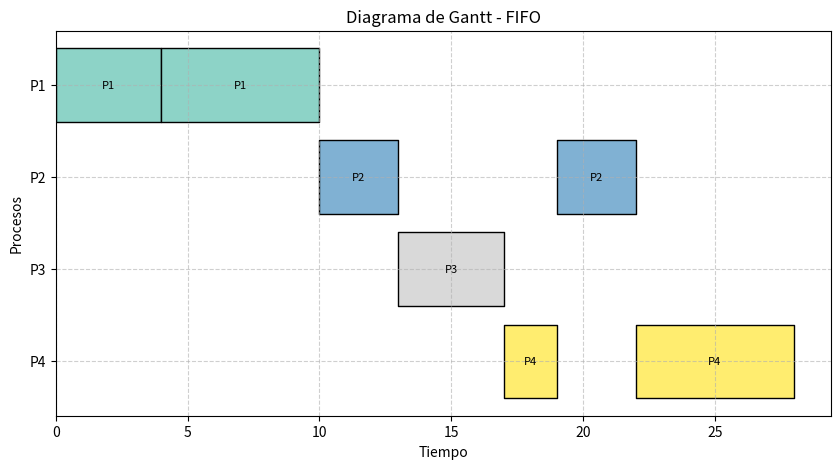
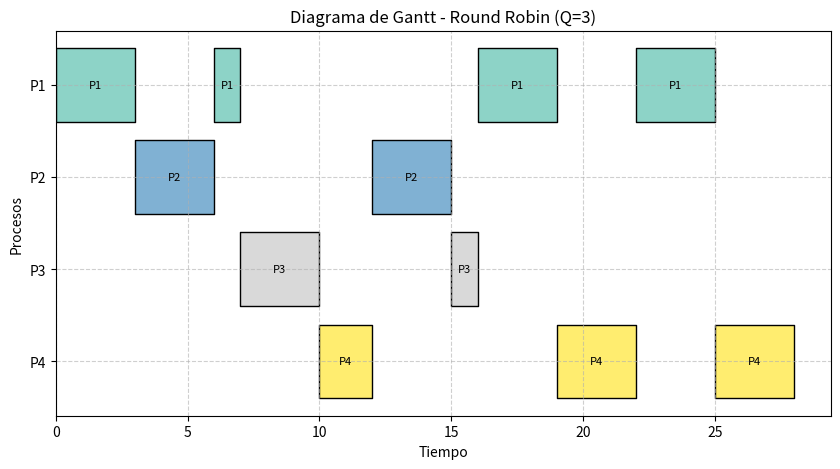

The script that saved these images, in order:
from collections import deque
from copy import deepcopy
from dataclasses import dataclass, field
from typing import List, Optional, Tuple
import matplotlib.pyplot as plt  # <-- IMPORTANTE: Añadido para graficar

@dataclass
class IOEvent:
    """Representa un evento de E/S: cuando (en unidades de CPU consumidas desde inicio)
    ocurre la petición de E/S y cuánto dura la E/S."""
    at: int          # unidad de CPU desde inicio del proceso en la que pide E/S
    duration: int    # duración de la E/S en unidades de tiempo


@dataclass
class Process:
    """Modela un proceso con sus tiempos y estado de simulación."""
    pid: str
    arrival: int           # tiempo de llegada al sistema
    burst: int             # tiempo total de CPU requerido (ráfaga total)
    io_events: List[IOEvent] = field(default_factory=list)  # lista de eventos de E/S ordenada por 'at'
    
    # --- Campos de simulación (mutarán durante la ejecución) ---
    remaining: int = field(init=False)  # cuánto tiempo de CPU le queda
    executed: int = field(init=False, default=0)  # CPU consumida hasta ahora
    start_time: Optional[int] = field(init=False, default=None)  # primer vez que recibió CPU (para Response Time)
    finish_time: Optional[int] = field(init=False, default=None) # cuándo terminó (para Turnaround Time)
    waiting_time: int = field(init=False, default=0)  # total acumulado en 'ready' (para Waiting Time)
    last_ready_enter: Optional[int] = field(init=False, default=None)  # para cálculo de espera incremental

    def __post_init__(self):
        """Se ejecuta después de crear la instancia."""
        self.remaining = self.burst
        # Aseguramos que los eventos de E/S estén ordenados por 'at'
        self.io_events.sort(key=lambda e: e.at)

    def next_io(self) -> Optional[IOEvent]:
        """Devuelve el siguiente evento de E/S que aún no ocurrió (según 'executed')."""
        for ev in self.io_events:
            if ev.at > self.executed:
                return ev
        return None

    def consumes_to_next_io(self) -> int:
        """Cuántas unidades puede consumir hasta que ocurra la próxima petición de E/S.
        Retorna al menos 1 (si no hay IO devuelve 'remaining')."""
        ev = self.next_io()
        if ev is None:
            # Si no hay más E/S, puede consumir todo lo que le queda
            return self.remaining
        
        # Cuánto falta para la siguiente E/S
        time_to_next_event = ev.at - self.executed
        # Puede consumir lo que le falte para la E/S, pero sin pasarse de lo que le queda en total
        return max(0, min(self.remaining, time_to_next_event))


@dataclass
class GanttEntry:
    """Una entrada simple para el diagrama de Gantt."""
    pid: str
    start: int
    end: int


class SchedulerResult:
    """Clase contenedora para los resultados de la simulación."""
    def __init__(self, gantt: List[GanttEntry], processes: List[Process], total_time: int):
        self.gantt = gantt
        self.processes = processes
        self.total_time = total_time

    def metrics(self) -> Tuple[dict, dict, dict]:
        """Calcula métricas clave: turnaround, waiting, response por pid."""
        tat = {}
        wt = {}
        rt = {}
        for p in self.processes:
            # Turnaround Time: (Finalización - Llegada)
            TAT = (p.finish_time - p.arrival) if p.finish_time is not None else None
            # Waiting Time: Ya lo fuimos acumulando en p.waiting_time
            WT = p.waiting_time
            # Response Time: (Primera Ejecución - Llegada)
            RT = (p.start_time - p.arrival) if p.start_time is not None else None
            
            tat[p.pid] = TAT
            wt[p.pid] = WT
            rt[p.pid] = RT
        return tat, wt, rt

    def print_summary(self):
        """Imprime un resumen legible de los resultados y métricas."""
        tat, wt, rt = self.metrics()
        print("Gantt (pid: start-end):")
        for entry in self.gantt:
            print(f"  {entry.pid}: {entry.start} - {entry.end}")
        print(f"\nTiempo total de simulación: {self.total_time}")
        print("\nMétricas por proceso (Turnaround, Waiting, Response):")
        print("{:<6} {:>10} {:>10} {:>10}".format("PID", "Turnaround", "Waiting", "Response"))
        for p in sorted(self.processes, key=lambda x: x.pid):
            print("{:<6} {:>10} {:>10} {:>10}".format(
                p.pid,
                tat[p.pid] or "N/A",
                wt[p.pid] or "N/A",
                rt[p.pid] or "N/A"
            ))
        
        # Calcular promedios (ignorando N/A)
        valid_tats = [v for v in tat.values() if v is not None]
        valid_wts = [v for v in wt.values() if v is not None]
        valid_rts = [v for v in rt.values() if v is not None]

        avg_tat = sum(valid_tats) / len(valid_tats) if valid_tats else 0
        avg_wt = sum(valid_wts) / len(valid_wts) if valid_wts else 0
        avg_rt = sum(valid_rts) / len(valid_rts) if valid_rts else 0
        
        print("\nPromedios: Turnaround = {:.2f}, Waiting = {:.2f}, Response = {:.2f}".format(
            avg_tat, avg_wt, avg_rt
        ))

    # --- ¡NUEVA FUNCIÓN! ---
    def plot_gantt(self, title: str):
        """Usa Matplotlib para dibujar el diagrama de Gantt."""
        
        fig, ax = plt.subplots(figsize=(10, 5))
        
        # Mapear PIDs a posiciones en el eje Y
        pids = sorted(list(set(p.pid for p in self.processes)))
        y_pos = {pid: i * 10 for i, pid in enumerate(pids)}
        
        # Colores para los procesos
        colors = plt.cm.get_cmap('Set3', len(pids))
        pid_colors = {pid: colors(i) for i, pid in enumerate(pids)}

        for entry in self.gantt:
            pid = entry.pid
            start = entry.start
            duration = entry.end - entry.start
            
            # Dibujamos la barra horizontal
            # broken_barh([(inicio, duración)], (y_min, y_height))
            ax.broken_barh(
                [(start, duration)], 
                (y_pos[pid], 8), 
                facecolors=(pid_colors[pid]),
                edgecolor='black'
            )
            
            # Añadimos texto (PID) dentro de la barra si hay espacio
            if duration > 0:
                ax.text(start + duration / 2, y_pos[pid] + 4, pid, 
                        ha='center', va='center', color='black', fontsize=8)

        # Configuración del gráfico
        ax.set_xlabel('Tiempo')
        ax.set_ylabel('Procesos')
        ax.set_title(f'Diagrama de Gantt - {title}')
        
        # Ponemos los nombres de los procesos en el eje Y
        ax.set_yticks([pos + 4 for pos in y_pos.values()])
        ax.set_yticklabels(pids)
        
        # Invertimos el eje Y para que P1 esté arriba (opcional)
        ax.invert_yaxis()
        
        ax.grid(True, linestyle='--', alpha=0.6)
        
        # Aseguramos que el eje X empiece en 0
        ax.set_xlim(left=0)
        
        # Mostramos el gráfico
        plt.show()


class BaseScheduler:
    """Clase base con utilidades comunes."""
    def __init__(self, processes: List[Process]):
        # Recibimos procesos iniciales; trabajamos con copias (deepcopy)
        # para no modificar la lista original y poder comparar algoritmos
        self.init_processes = deepcopy(processes)

    def run(self) -> SchedulerResult:
        raise NotImplementedError


class FIFOScheduler(BaseScheduler):
    """FIFO / FCFS: Atiende en orden de llegada. 
    Un proceso corre hasta terminar o hasta pedir E/S (no apropiativo)."""
    
    def run(self) -> SchedulerResult:
        procs = deepcopy(self.init_processes)
        time = 0  # Reloj global de la simulación
        
        # Colas de estado
        ready = deque()  # Cola de procesos listos (usamos deque por eficiencia al sacar del inicio)
        blocked: List[Tuple[Process, int]] = []  # Lista de (proceso, tiempo_restante_E/S)
        finished: List[Process] = []
        
        gantt: List[GanttEntry] = []

        # Lista de procesos ordenada por llegada para saber cuándo meterlos
        arrivals = sorted(procs, key=lambda p: p.arrival)
        arrival_idx = 0
        n = len(procs)

        # Bucle principal: corre hasta que todos los procesos hayan terminado
        while len(finished) < n:
            
            # 1. Ingresar nuevos procesos
            # Traer a 'ready' todos los procesos que hayan llegado en el 'time' actual
            while arrival_idx < len(arrivals) and arrivals[arrival_idx].arrival <= time:
                p = arrivals[arrival_idx]
                p.last_ready_enter = time  # Marcamos cuándo entró a 'ready'
                ready.append(p)
                arrival_idx += 1

            # 2. Manejar tiempo ocioso (CPU vacía)
            # Si no hay procesos listos ('ready' está vacía)
            if not ready:
                # Si no hay listos Y no hay más por llegar Y no hay nada bloqueado, terminamos
                if arrival_idx == len(arrivals) and not blocked:
                    break 
                
                # Avanzar 'time' al próximo evento (la próxima llegada o el fin de una E/S)
                next_times = []
                if arrival_idx < len(arrivals):
                    next_times.append(arrivals[arrival_idx].arrival)
                if blocked:
                    # El próximo fin de E/S es 'time' + el mínimo 'rem' de los bloqueados
                    next_times.append(time + min(rem for (_, rem) in blocked))
                
                if not next_times:
                    break # Seguridad, no debería pasar si el bucle while está bien
                
                next_time = min(next_times)
                leap = next_time - time # El tiempo que saltamos
                
                # Actualizar bloqueados durante el salto de tiempo ocioso
                new_blocked = []
                for pb, rem in blocked:
                    rem -= leap
                    if rem <= 0:
                        # E/S terminada, entrar a 'ready' en 'next_time'
                        pb.last_ready_enter = next_time
                        ready.append(pb)
                    else:
                        new_blocked.append((pb, rem))
                blocked = new_blocked
                
                time = next_time # Avanzamos el reloj global
                continue # Volvemos al inicio del bucle para re-evaluar (pueden llegar nuevos)

            # 3. Tomar proceso de 'ready'
            # Si llegamos aquí, hay procesos en 'ready'. Tomamos el primero (FIFO)
            p = ready.popleft()
            
            # Contabilizar espera: (tiempo actual - última vez que entró a ready)
            if p.last_ready_enter is not None:
                p.waiting_time += time - p.last_ready_enter
                p.last_ready_enter = None
            
            # Marcar tiempo de inicio (si es la primera vez)
            if p.start_time is None:
                p.start_time = time

            # 4. Calcular cuánto va a correr
            # En FIFO, corre hasta la próxima E/S o hasta que termine
            consume = p.consumes_to_next_io()
            
            start = time
            end = time + consume
            if consume > 0: # Solo registrar si hubo ejecución real
                gantt.append(GanttEntry(p.pid, start, end))

            # Avanzar el tiempo y actualizar estado del proceso
            time = end
            p.executed += consume
            p.remaining -= consume

            # 5. Decidir qué pasó al final de la ráfaga
            next_io = None
            for ev in p.io_events:
                if ev.at == p.executed:
                    next_io = ev
                    break

            if next_io and p.remaining > 0:
                # A. Pidió E/S: Pasa a bloqueado
                # Se añade con su duración total. El bucle (6) la reducirá.
                blocked.append((p, next_io.duration))
            elif p.remaining == 0:
                # B. Terminó
                p.finish_time = time
                finished.append(p)
            else:
                # C. No debería pasar en FIFO (si no hay E/S y no terminó, 'consume' sería 0?)
                # Por si acaso, lo devolvemos a 'ready'
                p.last_ready_enter = time
                ready.append(p)

            # 6. Actualizar E/S de procesos bloqueados MIENTRAS 'p' corría
            if blocked and consume > 0:
                new_blocked = []
                for pb, rem in blocked:
                    rem -= consume  
                    if rem <= 0:
                        # E/S terminada. Entra a 'ready' en 'time'
                        pb.last_ready_enter = time
                        ready.append(pb)
                    else:
                        new_blocked.append((pb, rem))
                blocked = new_blocked

        return SchedulerResult(gantt, procs, time)


class RRScheduler(BaseScheduler):
    """Round Robin: Apropiativo por 'quantum'.
    Un proceso puede ser interrumpido por E/S, por finalización o por quantum agotado."""
    
    def __init__(self, processes: List[Process], quantum: int):
        super().__init__(processes)
        self.quantum = quantum

    def run(self) -> SchedulerResult:
        procs = deepcopy(self.init_processes)
        time = 0
        ready = deque()
        blocked: List[Tuple[Process, int]] = []  # (process, remaining io time)
        finished: List[Process] = []
        gantt: List[GanttEntry] = []

        arrivals = sorted(procs, key=lambda p: p.arrival)
        arrival_idx = 0
        n = len(procs)

        while len(finished) < n:
            
            # 1. Ingresar nuevos procesos (igual que FIFO)
            while arrival_idx < len(arrivals) and arrivals[arrival_idx].arrival <= time:
                p = arrivals[arrival_idx]
                p.last_ready_enter = time
                ready.append(p)
                arrival_idx += 1

            # 2. Manejar tiempo ocioso (igual que FIFO)
            if not ready:
                if arrival_idx == len(arrivals) and not blocked:
                    break
                    
                next_times = []
                if arrival_idx < len(arrivals):
                    next_times.append(arrivals[arrival_idx].arrival)
                if blocked:
                    next_times.append(time + min(bt for (_, bt) in blocked))
                
                if not next_times:
                    break
                
                next_time = min(next_times)
                leap = next_time - time
                
                new_blocked = []
                for pb, rem in blocked:
                    rem -= leap
                    if rem <= 0:
                        pb.last_ready_enter = next_time
                        ready.append(pb)
                    else:
                        new_blocked.append((pb, rem))
                blocked = new_blocked
                time = next_time
                continue

            # 3. Tomar proceso de 'ready' (igual que FIFO, saca del inicio)
            p = ready.popleft()
            
            if p.last_ready_enter is not None:
                p.waiting_time += time - p.last_ready_enter
                p.last_ready_enter = None
            if p.start_time is None:
                p.start_time = time

            # 4. Calcular cuánto va a correr (¡Aquí cambia!)
            to_io = p.consumes_to_next_io()
            run_time = min(self.quantum, to_io, p.remaining)
            
            start = time
            end = time + run_time
            if run_time > 0: # Solo registrar si hubo ejecución real
                gantt.append(GanttEntry(p.pid, start, end))

            # Avanzar
            time = end
            p.executed += run_time
            p.remaining -= run_time

            # 5. Decidir qué pasó al final de la ráfaga
            next_io = None
            for ev in p.io_events:
                if ev.at == p.executed:
                    next_io = ev
                    break
            
            # Re-ingresar nuevos procesos que pudieron llegar *justo* ahora
            while arrival_idx < len(arrivals) and arrivals[arrival_idx].arrival <= time:
                p_new = arrivals[arrival_idx]
                p_new.last_ready_enter = time
                ready.append(p_new)
                arrival_idx += 1

            if next_io and p.remaining > 0 and run_time == to_io:
                # A. Pidió E/S (se cumple to_io <= quantum)
                blocked.append((p, next_io.duration))
            elif p.remaining == 0:
                # B. Terminó (se cumple p.remaining <= quantum y <= to_io)
                p.finish_time = time
                finished.append(p)
            else:
                # C. Se acabó el quantum (o justo coincidió quantum y E/S/Fin)
                # Si no terminó y no pidió E/S, fue apropiado por quantum
                # Vuelve al final de la cola 'ready'
                p.last_ready_enter = time
                ready.append(p)

            # 6. Actualizar E/S de procesos bloqueados MIENTRAS 'p' corría
            if blocked and run_time > 0:
                new_blocked = []
                for pb, rem in blocked:
                    rem -= run_time # Restamos lo que 'p' usó de CPU
                    if rem <= 0:
                        pb.last_ready_enter = time
                        ready.append(pb)
                    else:
                        new_blocked.append((pb, rem))
                blocked = new_blocked

        return SchedulerResult(gantt, procs, time)


# ---------------------------
# Ejemplo de uso y prueba
# ---------------------------

def example_processes() -> List[Process]:
    """Define los procesos de prueba."""
    return [
        Process(pid="P1", arrival=0, burst=10, io_events=[IOEvent(at=4, duration=3)]),
        Process(pid="P2", arrival=2, burst=6, io_events=[IOEvent(at=3, duration=2)]),
        Process(pid="P3", arrival=4, burst=4, io_events=[]),
        Process(pid="P4", arrival=6, burst=8, io_events=[IOEvent(at=2, duration=4)]),
    ]


def run_comparison(process_list: List[Process], quantum: int):
    """Ejecuta ambos simuladores e imprime la comparación."""
    print("Procesos iniciales:")
    for p in process_list:
        ios = ", ".join(f"(at={ev.at},dur={ev.duration})" for ev in p.io_events) or "sin IO"
        print(f"  {p.pid}: llegada={p.arrival}, burst={p.burst}, IOs={ios}")
    
    print("\n--- FIFO ---")
    # Usamos deepcopy para asegurar que FIFO no afecte la lista para RR
    fifo = FIFOScheduler(deepcopy(process_list))
    res_fifo = fifo.run()
    res_fifo.print_summary()
    res_fifo.plot_gantt("FIFO")  # <-- AÑADIDO: Muestra el gráfico FIFO

    print("\n--- RR (quantum = {}) ---".format(quantum))
    rr = RRScheduler(deepcopy(process_list), quantum)
    res_rr = rr.run()
    res_rr.print_summary()
    res_rr.plot_gantt(f"Round Robin (Q={quantum})") # <-- AÑADIDO: Muestra el gráfico RR


# Punto de entrada principal
if __name__ == "__main__":
    procs = example_processes()
    run_comparison(procs, quantum=3)